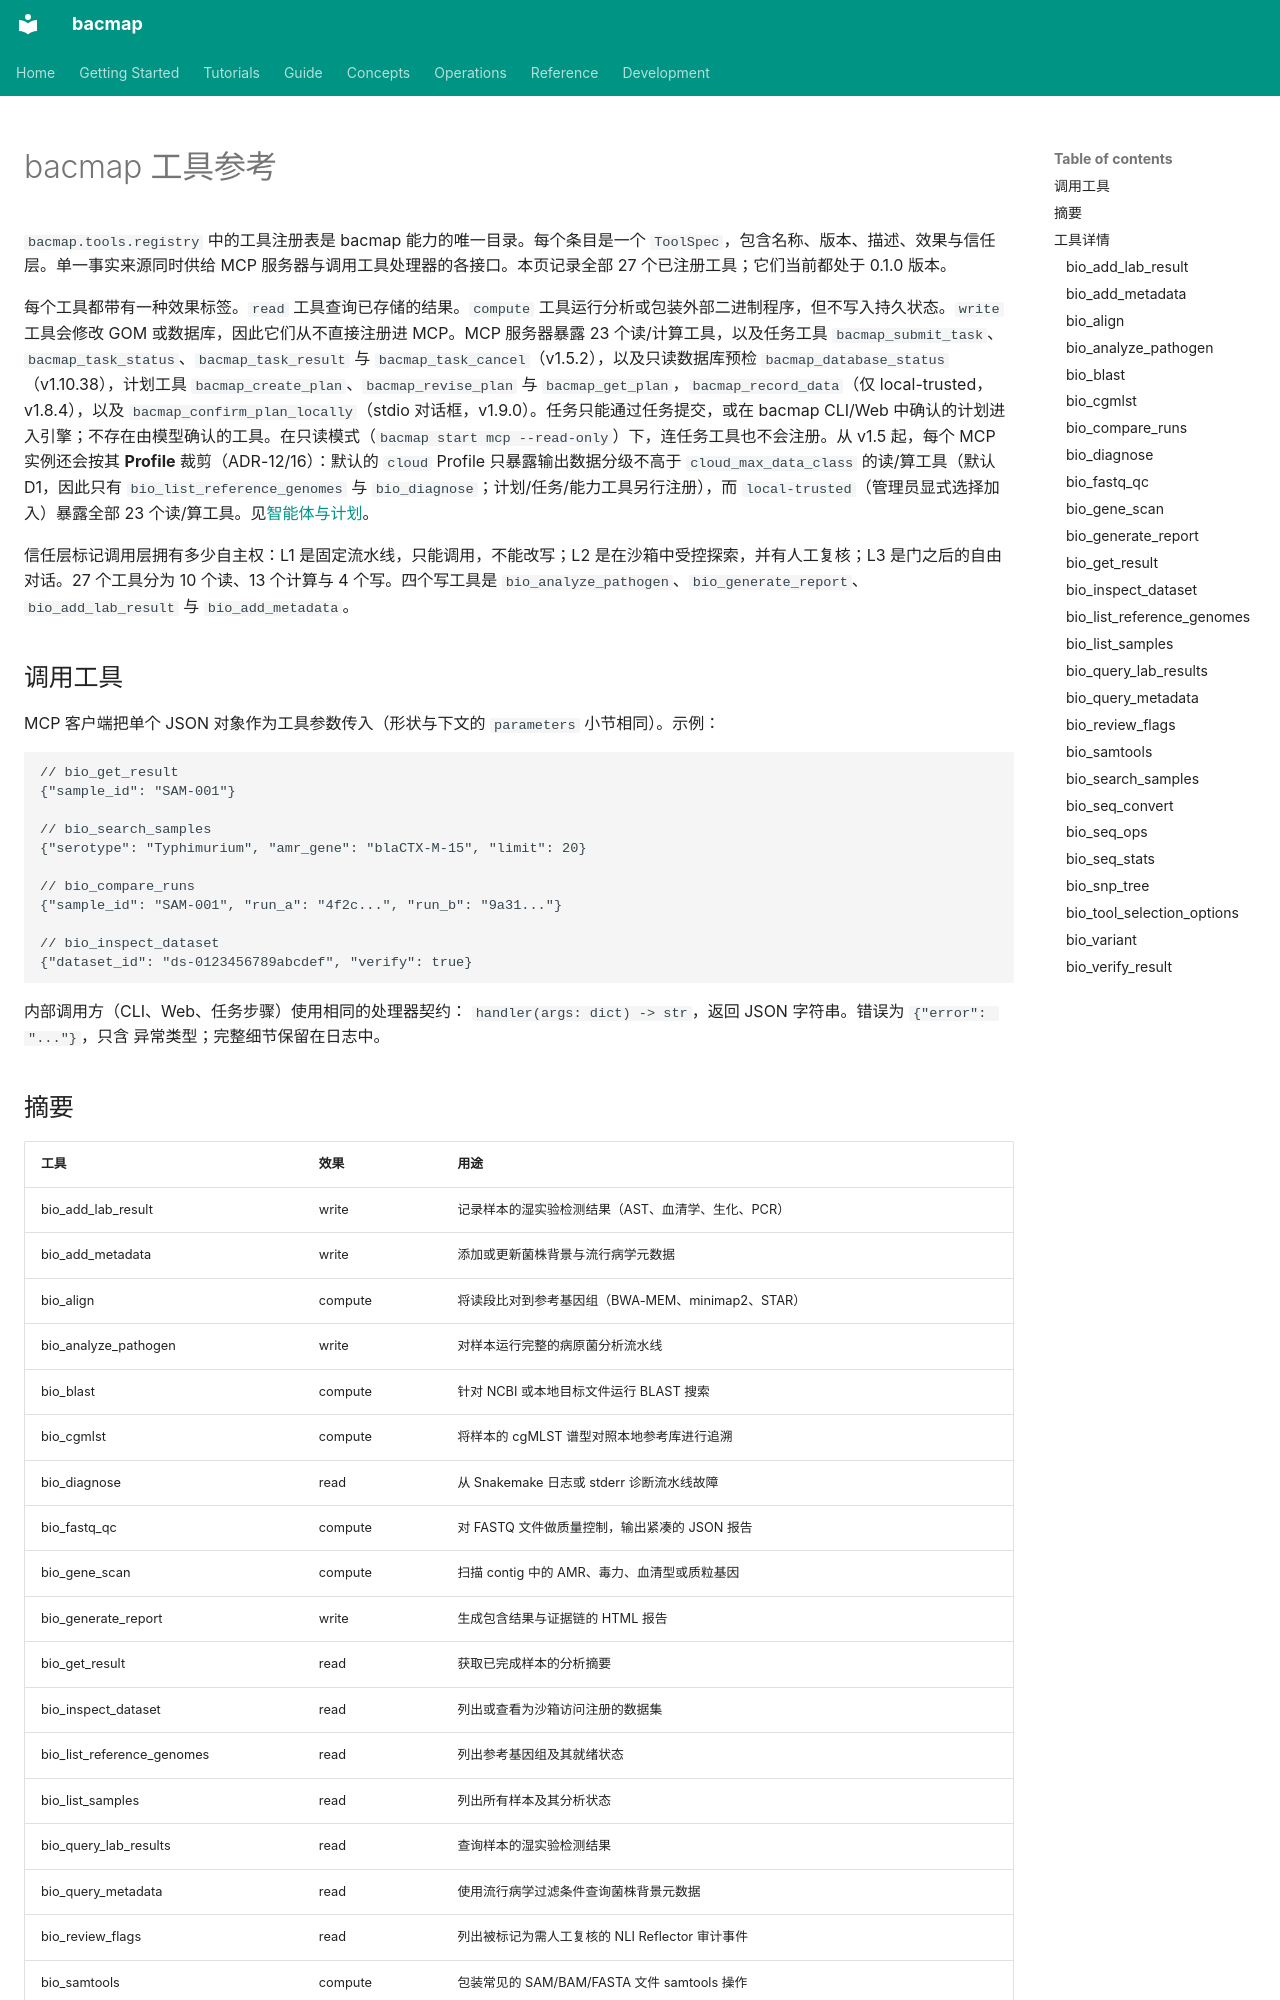

repository: indexofire/bacmap · page: reference/tools.zh/index.html · generator: mkdocs

# bacmap 工具参考


`bacmap.tools.registry` 中的工具注册表是 bacmap 能力的唯一目录。每个条目是一个 `ToolSpec`，包含名称、版本、描述、效果与信任层。单一事实来源同时供给 MCP 服务器与调用工具处理器的各接口。本页记录全部 27 个已注册工具；它们当前都处于 0.1.0 版本。

每个工具都带有一种效果标签。`read` 工具查询已存储的结果。`compute` 工具运行分析或包装外部二进制程序，但不写入持久状态。`write` 工具会修改 GOM 或数据库，因此它们从不直接注册进 MCP。MCP 服务器暴露 23 个读/计算工具，以及任务工具 `bacmap_submit_task`、`bacmap_task_status`、`bacmap_task_result` 与 `bacmap_task_cancel`（v1.5.2），以及只读数据库预检 `bacmap_database_status`（v1.10.38），计划工具 `bacmap_create_plan`、`bacmap_revise_plan` 与 `bacmap_get_plan`，`bacmap_record_data`（仅 local-trusted，v1.8.4），以及 `bacmap_confirm_plan_locally`（stdio 对话框，v1.9.0）。任务只能通过任务提交，或在 bacmap CLI/Web 中确认的计划进入引擎；不存在由模型确认的工具。在只读模式（`bacmap start mcp --read-only`）下，连任务工具也不会注册。从 v1.5 起，每个 MCP 实例还会按其 **Profile** 裁剪（ADR-12/16）：默认的 `cloud` Profile 只暴露输出数据分级不高于 `cloud_max_data_class` 的读/算工具（默认 D1，因此只有 `bio_list_reference_genomes` 与 `bio_diagnose`；计划/任务/能力工具另行注册），而 `local-trusted`（管理员显式选择加入）暴露全部 23 个读/算工具。见[智能体与计划](../guide/agent-plans.zh.md)。

信任层标记调用层拥有多少自主权：L1 是固定流水线，只能调用，不能改写；L2 是在沙箱中受控探索，并有人工复核；L3 是门之后的自由对话。27 个工具分为 10 个读、13 个计算与 4 个写。四个写工具是 `bio_analyze_pathogen`、`bio_generate_report`、`bio_add_lab_result` 与 `bio_add_metadata`。

## 调用工具

MCP 客户端把单个 JSON 对象作为工具参数传入（形状与下文的 `parameters`
小节相同）。示例：

```json
// bio_get_result
{"sample_id": "SAM-001"}

// bio_search_samples
{"serotype": "Typhimurium", "amr_gene": "blaCTX-M-15", "limit": 20}

// bio_compare_runs
{"sample_id": "SAM-001", "run_a": "4f2c...", "run_b": "9a31..."}

// bio_inspect_dataset
{"dataset_id": "ds-0123456789abcdef", "verify": true}
```

内部调用方（CLI、Web、任务步骤）使用相同的处理器契约：
`handler(args: dict) -> str`，返回 JSON 字符串。错误为 `{"error": "..."}`，只含
异常类型；完整细节保留在日志中。
